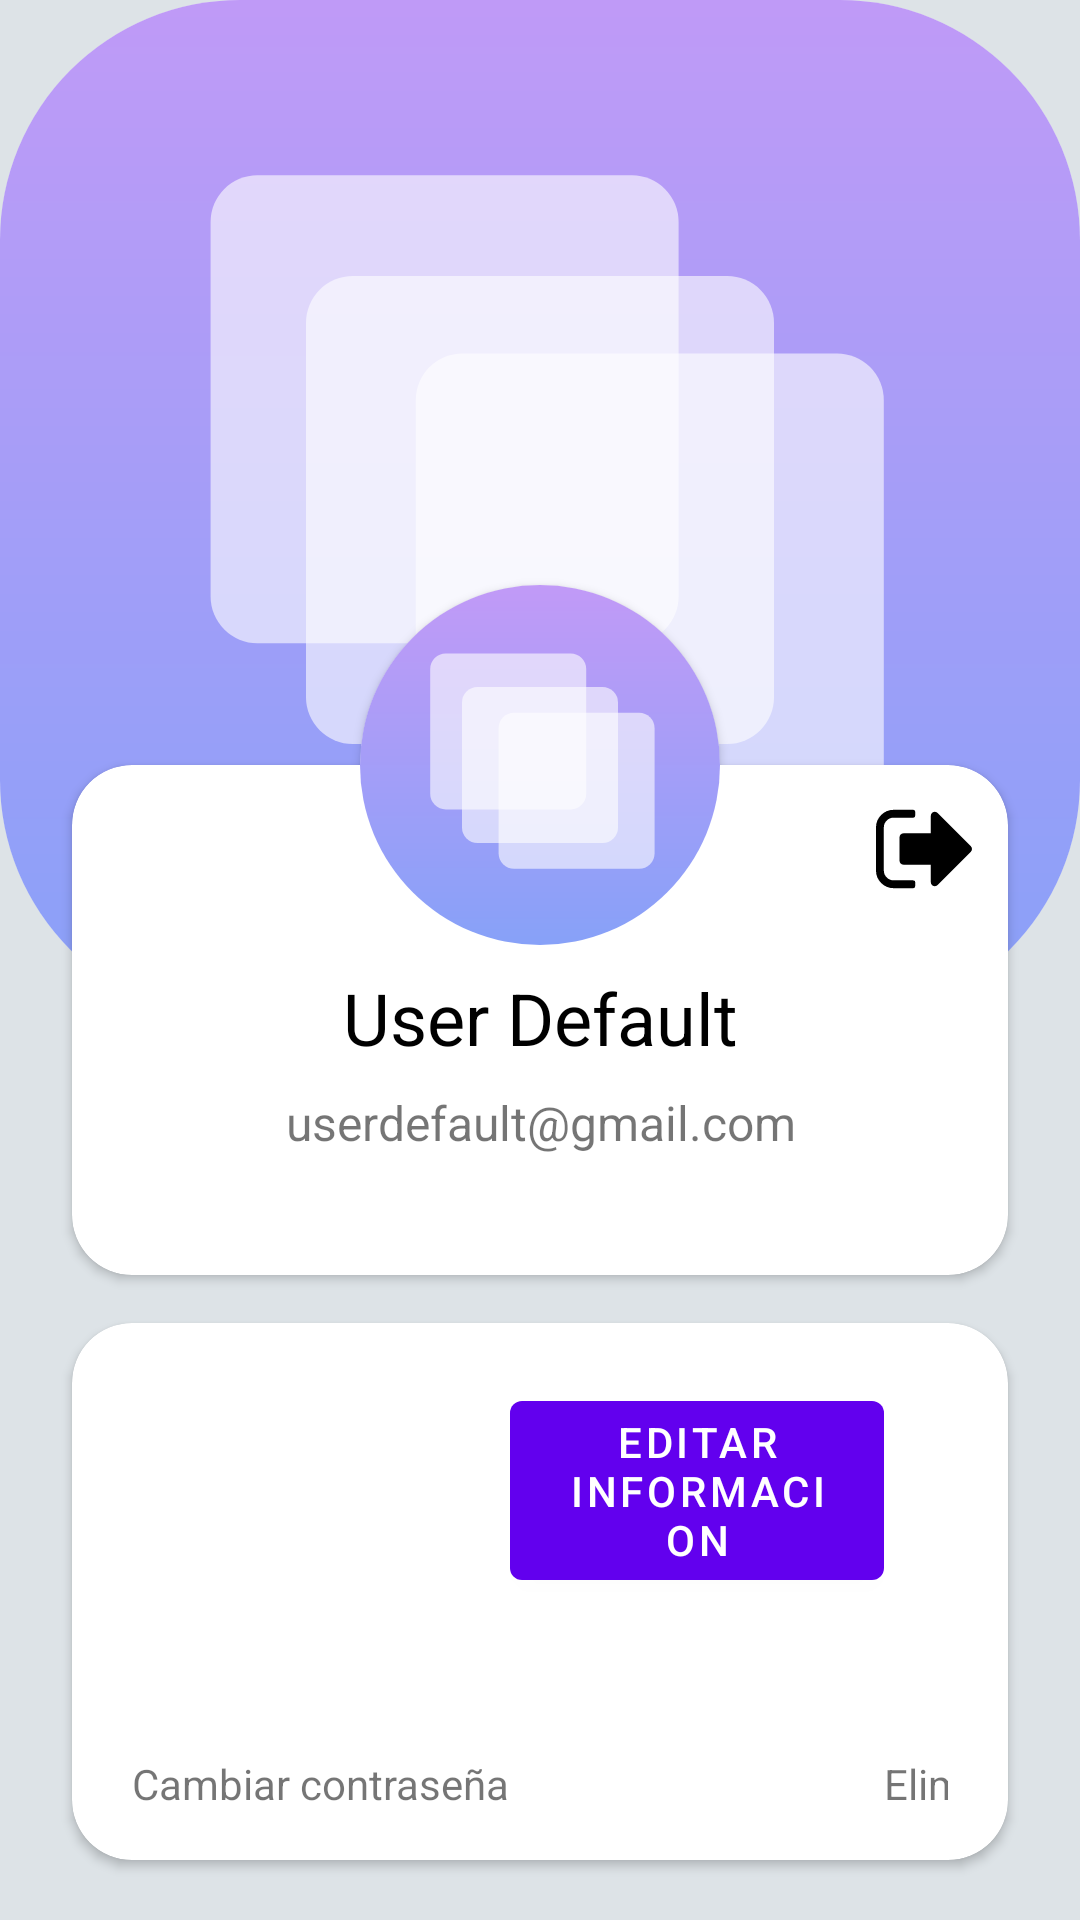

The Android layout XML behind this screen, and the referenced resources:
<!-- AndroidManifest.xml: activity theme Theme.Main -->
<!-- res/layout/activity_profile.xml -->
<?xml version="1.0" encoding="utf-8"?>
<androidx.constraintlayout.widget.ConstraintLayout xmlns:android="http://schemas.android.com/apk/res/android"
    xmlns:app="http://schemas.android.com/apk/res-auto"
    xmlns:tools="http://schemas.android.com/tools"
    android:layout_width="match_parent"
    android:layout_height="match_parent"
    android:background="#dde3e7"
    tools:context=".MainActivity">


    <androidx.cardview.widget.CardView
        android:id="@+id/cardView2"
        android:layout_width="match_parent"
        android:layout_height="340dp"
        app:cardCornerRadius="80dp"
        app:cardElevation="0dp"
        app:layout_constraintEnd_toEndOf="parent"
        app:layout_constraintStart_toStartOf="parent"
        app:layout_constraintTop_toTopOf="parent">

        <ImageView
            android:id="@+id/bgProfileImageView"
            android:layout_width="match_parent"
            android:layout_height="match_parent"
            android:contentDescription="@string/all"
            android:scaleType="centerCrop"
            app:srcCompat="@drawable/ic_profile" />

    </androidx.cardview.widget.CardView>

    <View
        android:id="@+id/view2"
        android:layout_width="match_parent"
        android:layout_height="0dp"
        android:background="@drawable/ic_bg"
        app:layout_constraintBottom_toBottomOf="@+id/cardView2"
        app:layout_constraintEnd_toEndOf="parent"
        app:layout_constraintStart_toStartOf="parent"
        app:layout_constraintTop_toTopOf="parent" />

    <ImageView
        android:id="@+id/backImageView"
        android:layout_width="wrap_content"
        android:layout_height="wrap_content"
        android:layout_marginStart="16dp"
        android:layout_marginTop="16dp"
        android:contentDescription="@string/all"
        app:layout_constraintStart_toStartOf="parent"
        app:layout_constraintTop_toTopOf="parent"
        app:srcCompat="@drawable/ic_back"
        tools:ignore="VectorDrawableCompat,ImageContrastCheck" />

    <androidx.cardview.widget.CardView
        android:id="@+id/cardView"
        android:layout_width="match_parent"
        android:layout_height="wrap_content"
        android:layout_marginStart="24dp"
        android:layout_marginLeft="24dp"
        android:layout_marginEnd="24dp"
        android:layout_marginRight="24dp"
        app:cardCornerRadius="20dp"
        app:layout_constraintBottom_toBottomOf="@+id/cardView2"
        app:layout_constraintEnd_toEndOf="parent"
        app:layout_constraintStart_toStartOf="parent"
        app:layout_constraintTop_toBottomOf="@+id/cardView2">

        <LinearLayout
            android:layout_width="match_parent"
            android:layout_height="match_parent"
            android:orientation="vertical">


            <ImageView
                android:id="@+id/signOutImageView"
                android:layout_width="32dp"
                android:layout_height="32dp"
                android:layout_marginTop="12dp"
                android:layout_marginEnd="12dp"
                android:layout_gravity="end"
                android:contentDescription="@string/all"
                app:srcCompat="@drawable/ic_sign_out"
                tools:ignore="VectorDrawableCompat" />

            <TextView
                android:id="@+id/nameTextView"
                android:layout_width="match_parent"
                android:layout_height="wrap_content"
                android:layout_marginTop="24dp"
                android:gravity="center"
                android:textColor="@color/black"
                android:text="@string/user_name"
                android:textSize="24sp" />

            <TextView
                android:id="@+id/emailTextView"
                android:layout_width="match_parent"
                android:layout_height="wrap_content"
                android:layout_marginTop="8dp"
                android:layout_marginBottom="40dp"
                android:gravity="center"
                android:text="@string/user_email"
                android:textSize="16sp" />

        </LinearLayout>

    </androidx.cardview.widget.CardView>

    <androidx.cardview.widget.CardView
        android:layout_width="120dp"
        android:layout_height="120dp"
        app:cardCornerRadius="80dp"
        app:layout_constraintBottom_toTopOf="@+id/cardView"
        app:layout_constraintEnd_toEndOf="@+id/cardView2"
        app:layout_constraintStart_toStartOf="parent"
        app:layout_constraintTop_toTopOf="@+id/cardView">

        <ImageView
            android:id="@+id/profileImageView"
            android:layout_width="wrap_content"
            android:layout_height="wrap_content"
            android:contentDescription="@string/all"
            app:srcCompat="@drawable/ic_profile"
            tools:ignore="ImageContrastCheck" />
    </androidx.cardview.widget.CardView>

    <androidx.cardview.widget.CardView
        android:layout_width="match_parent"
        android:layout_height="0dp"
        android:layout_marginTop="16dp"
        android:layout_marginStart="24dp"
        android:layout_marginEnd="24dp"
        android:layout_marginBottom="20dp"
        app:cardCornerRadius="20dp"
        app:layout_constraintBottom_toBottomOf="parent"
        app:layout_constraintEnd_toEndOf="parent"
        app:layout_constraintStart_toStartOf="parent"
        app:layout_constraintTop_toBottomOf="@+id/cardView" >

        <LinearLayout
            android:layout_width="match_parent"
            android:layout_height="match_parent"
            android:orientation="vertical">

            <LinearLayout
                android:layout_width="match_parent"
                android:layout_height="match_parent"
                android:layout_marginStart="20dp"
                android:layout_marginTop="20dp"
                android:layout_marginEnd="20dp"
                android:layout_marginBottom="16dp"
                android:orientation="horizontal">

                <TextView
                    android:id="@+id/updatePasswordTextView"
                    android:layout_width="wrap_content"
                    android:layout_height="wrap_content"
                    android:layout_gravity="bottom"
                    android:text="@string/change_password" />

                <Button
                    android:id="@+id/button_cambiarinformacion"
                    android:layout_width="wrap_content"
                    android:layout_height="wrap_content"
                    android:layout_weight="1"
                    android:text="Editar Informacion" />

                <Space
                    android:layout_width="0dp"
                    android:layout_height="wrap_content"
                    android:layout_weight="1" />

                <TextView
                    android:id="@+id/deleteAccountTextView"
                    android:layout_width="wrap_content"
                    android:layout_height="wrap_content"
                    android:layout_gravity="bottom"
                    android:text="@string/delete_account" />

            </LinearLayout>
        </LinearLayout>
    </androidx.cardview.widget.CardView>
</androidx.constraintlayout.widget.ConstraintLayout>
<!-- resources referenced by this layout -->
<resources>
  <color name="black">#FF000000</color>
  <!-- drawable ic_profile (drawable) -->
  <vector xmlns:android="http://schemas.android.com/apk/res/android"
      xmlns:aapt="http://schemas.android.com/aapt"
      android:width="600dp"
      android:height="600dp"
      android:viewportWidth="600"
      android:viewportHeight="600">
    <group>
      <clip-path
          android:pathData="M0,0h600v600h-600z"/>
      <path
          android:pathData="M0,0h600v600h-600z"
          android:fillColor="#fff"/>
      <path
          android:pathData="M0,0h600v600h-600z">
        <aapt:attr name="android:fillColor">
          <gradient 
              android:startX="300"
              android:startY="0"
              android:endX="300"
              android:endY="600"
              android:type="linear">
            <item android:offset="0" android:color="#FFC19AF7"/>
            <item android:offset="1" android:color="#FF87A1F8"/>
          </gradient>
        </aapt:attr>
      </path>
      <path
          android:pathData="M196,170L404,170A26,26 0,0 1,430 196L430,404A26,26 0,0 1,404 430L196,430A26,26 0,0 1,170 404L170,196A26,26 0,0 1,196 170z"
          android:fillColor="#99FFFFFF"/>
      <path
          android:pathData="M257,213L465,213A26,26 0,0 1,491 239L491,447A26,26 0,0 1,465 473L257,473A26,26 0,0 1,231 447L231,239A26,26 0,0 1,257 213z"
          android:fillColor="#99FFFFFF"/>
      <path
          android:pathData="M143,114L351,114A26,26 0,0 1,377 140L377,348A26,26 0,0 1,351 374L143,374A26,26 0,0 1,117 348L117,140A26,26 0,0 1,143 114z"
          android:fillColor="#99FFFFFF"/>
    </group>
  </vector>
  <!-- drawable ic_sign_out: vector/xml drawable (drawable, 2031 chars, omitted) -->
  <string name="all">TODO</string>
  <string name="change_password">Cambiar contraseña</string>
  <string name="delete_account">Eliminar cuenta</string>
  <string name="user_email">userdefault@gmail.com</string>
  <string name="user_name">User Default</string>
  <style name="Theme.Main" parent="Theme.MaterialComponents.DayNight.NoActionBar">
          
          <item name="colorPrimary">@color/purple_500</item>
          <item name="colorPrimaryVariant">@color/purple_700</item>
          <item name="colorOnPrimary">@color/white</item>
          
          <item name="colorSecondary">@color/teal_200</item>
          <item name="colorSecondaryVariant">@color/teal_700</item>
          <item name="colorOnSecondary">@color/black</item>
          
          <item name="android:statusBarColor" tools:targetApi="l">?colorPrimaryVariant</item>
          
      </style>
  <color name="purple_500">#FF6200EE</color>
  <color name="purple_700">#6532e6</color>
  <color name="white">#FFFFFFFF</color>
  <color name="teal_200">#C8161D</color>
  <color name="teal_700">#C8161D</color>
</resources>
